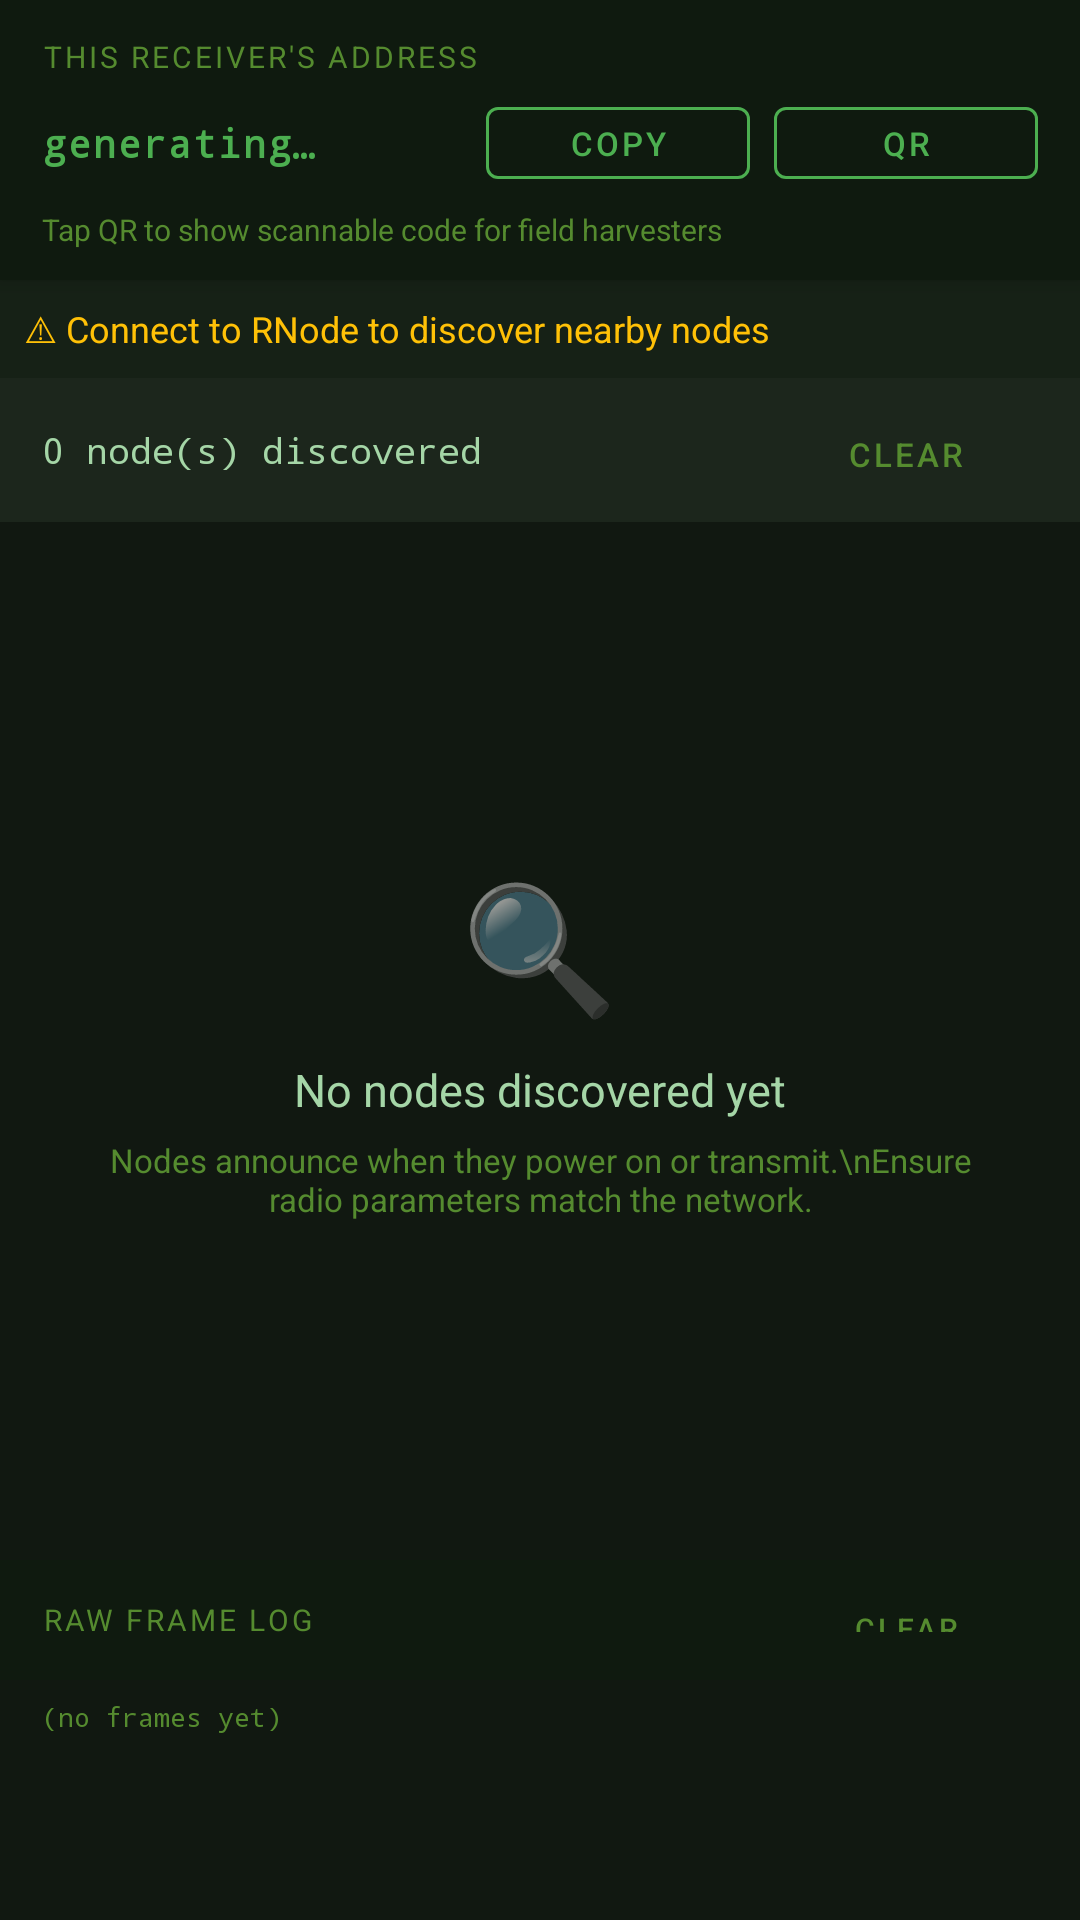

Reconstruct the res/layout file that produces this screen, plus the resources it refers to.
<!-- AndroidManifest.xml: application theme Theme.RNSHarvestReceiver -->
<!-- res/layout/fragment_nodes.xml -->
<?xml version="1.0" encoding="utf-8"?>
<LinearLayout
    xmlns:android="http://schemas.android.com/apk/res/android"
    xmlns:app="http://schemas.android.com/apk/res-auto"
    android:layout_width="match_parent"
    android:layout_height="match_parent"
    android:orientation="vertical"
    android:background="@color/bg_primary">

    
    <LinearLayout
        android:layout_width="match_parent"
        android:layout_height="wrap_content"
        android:orientation="vertical"
        android:background="@color/color_primary_dark"
        android:paddingHorizontal="14dp"
        android:paddingTop="12dp"
        android:paddingBottom="10dp"
        android:elevation="4dp">

        <TextView
            android:layout_width="wrap_content"
            android:layout_height="wrap_content"
            android:text="THIS RECEIVER'S ADDRESS"
            android:textColor="@color/text_hint"
            android:textSize="10sp"
            android:letterSpacing="0.1"
            android:layout_marginBottom="4dp" />

        <LinearLayout
            android:layout_width="match_parent"
            android:layout_height="wrap_content"
            android:orientation="horizontal"
            android:gravity="center_vertical">

            <TextView
                android:id="@+id/ownAddressText"
                android:layout_width="0dp"
                android:layout_height="wrap_content"
                android:layout_weight="1"
                android:text="generating…"
                android:textColor="@color/accent_green"
                android:textSize="13sp"
                android:textStyle="bold"
                android:fontFamily="monospace"
                android:letterSpacing="0.05" />

            <com.google.android.material.button.MaterialButton
                android:id="@+id/copyAddressBtn"
                android:layout_width="wrap_content"
                android:layout_height="36dp"
                android:text="COPY"
                android:textSize="11sp"
                style="@style/Widget.MaterialComponents.Button.OutlinedButton"
                app:strokeColor="@color/accent_green"
                android:textColor="@color/accent_green" />

            <com.google.android.material.button.MaterialButton
                android:id="@+id/showQrBtn"
                android:layout_width="wrap_content"
                android:layout_height="36dp"
                android:layout_marginStart="8dp"
                android:text="QR"
                android:textSize="11sp"
                style="@style/Widget.MaterialComponents.Button.OutlinedButton"
                app:strokeColor="@color/accent_green"
                android:textColor="@color/accent_green" />

        </LinearLayout>

        <TextView
            android:layout_width="wrap_content"
            android:layout_height="wrap_content"
            android:text="Tap QR to show scannable code for field harvesters"
            android:textColor="@color/text_hint"
            android:textSize="10sp"
            android:layout_marginTop="4dp" />

    </LinearLayout>

    
    <TextView
        android:id="@+id/connectionHintText"
        android:layout_width="match_parent"
        android:layout_height="wrap_content"
        android:text="⚠ Connect to RNode to discover nearby nodes"
        android:textColor="@color/accent_amber"
        android:textSize="12sp"
        android:padding="8dp"
        android:background="@color/header_bg"
        android:visibility="visible" />

    
    <LinearLayout
        android:layout_width="match_parent"
        android:layout_height="wrap_content"
        android:orientation="horizontal"
        android:background="@color/bg_card"
        android:paddingHorizontal="14dp"
        android:paddingVertical="8dp"
        android:gravity="center_vertical">

        <TextView
            android:id="@+id/nodeCountText"
            android:layout_width="0dp"
            android:layout_height="wrap_content"
            android:layout_weight="1"
            android:text="0 node(s) discovered"
            android:textColor="@color/text_secondary"
            android:textSize="12sp"
            android:fontFamily="monospace" />

        <com.google.android.material.button.MaterialButton
            android:id="@+id/clearBtn"
            android:layout_width="wrap_content"
            android:layout_height="32dp"
            android:text="Clear"
            android:textSize="11sp"
            style="@style/Widget.MaterialComponents.Button.TextButton"
            android:textColor="@color/text_hint" />

    </LinearLayout>

    
    <FrameLayout
        android:layout_width="match_parent"
        android:layout_height="0dp"
        android:layout_weight="1">

        <androidx.recyclerview.widget.RecyclerView
            android:id="@+id/recyclerView"
            android:layout_width="match_parent"
            android:layout_height="match_parent"
            android:clipToPadding="false"
            android:paddingBottom="8dp"
            app:layoutManager="androidx.recyclerview.widget.LinearLayoutManager" />

        <LinearLayout
            android:id="@+id/emptyState"
            android:layout_width="match_parent"
            android:layout_height="match_parent"
            android:orientation="vertical"
            android:gravity="center"
            android:visibility="visible">

            <TextView
                android:layout_width="wrap_content"
                android:layout_height="wrap_content"
                android:text="🔍"
                android:textSize="42sp" />

            <TextView
                android:layout_width="wrap_content"
                android:layout_height="wrap_content"
                android:text="No nodes discovered yet"
                android:textColor="@color/text_secondary"
                android:textSize="15sp"
                android:layout_marginTop="10dp" />

            <TextView
                android:layout_width="wrap_content"
                android:layout_height="wrap_content"
                android:text="Nodes announce when they power on or transmit.\nEnsure radio parameters match the network."
                android:textColor="@color/text_hint"
                android:textSize="11sp"
                android:textAlignment="center"
                android:layout_marginTop="6dp"
                android:paddingHorizontal="32dp" />

        </LinearLayout>

    </FrameLayout>

    
    <LinearLayout
        android:layout_width="match_parent"
        android:layout_height="wrap_content"
        android:orientation="vertical"
        android:background="@color/color_primary_dark">

        <LinearLayout
            android:layout_width="match_parent"
            android:layout_height="wrap_content"
            android:orientation="horizontal"
            android:paddingHorizontal="14dp"
            android:paddingVertical="6dp"
            android:gravity="center_vertical">

            <TextView
                android:layout_width="0dp"
                android:layout_height="wrap_content"
                android:layout_weight="1"
                android:text="RAW FRAME LOG"
                android:textColor="@color/text_hint"
                android:textSize="10sp"
                android:letterSpacing="0.1" />

            <com.google.android.material.button.MaterialButton
                android:id="@+id/clearLogBtn"
                android:layout_width="wrap_content"
                android:layout_height="28dp"
                android:text="Clear"
                android:textSize="10sp"
                style="@style/Widget.MaterialComponents.Button.TextButton"
                android:textColor="@color/text_hint" />

        </LinearLayout>

        <ScrollView
            android:id="@+id/logScrollView"
            android:layout_width="match_parent"
            android:layout_height="80dp"
            android:background="@color/bg_primary"
            android:paddingHorizontal="14dp">

            <TextView
                android:id="@+id/rawLogText"
                android:layout_width="match_parent"
                android:layout_height="wrap_content"
                android:text="(no frames yet)"
                android:textColor="@color/text_hint"
                android:textSize="9sp"
                android:fontFamily="monospace"
                android:paddingVertical="6dp" />

        </ScrollView>

    </LinearLayout>

</LinearLayout>
<!-- resources referenced by this layout -->
<resources>
  <color name="accent_amber">#FFC107</color>
  <color name="accent_green">#4CAF50</color>
  <color name="bg_card">#1C261C</color>
  <color name="bg_primary">#111811</color>
  <color name="color_primary_dark">#0F1A0F</color>
  <color name="header_bg">#162116</color>
  <color name="text_hint">#558B2F</color>
  <color name="text_secondary">#A5D6A7</color>
  <style name="Theme.RNSHarvestReceiver" parent="Theme.MaterialComponents.DayNight.NoActionBar">
          <item name="colorPrimary">@color/color_primary</item>
          <item name="colorPrimaryVariant">@color/color_primary_dark</item>
          <item name="colorOnPrimary">@color/white</item>
          <item name="colorSecondary">@color/accent_green</item>
          <item name="colorOnSecondary">@color/white</item>
          <item name="android:colorBackground">@color/bg_primary</item>
          <item name="colorSurface">@color/bg_card</item>
          <item name="colorOnSurface">@color/text_primary</item>
          <item name="android:statusBarColor">@color/color_primary_dark</item>
          <item name="android:navigationBarColor">@color/color_primary_dark</item>
          <item name="android:windowLightStatusBar" tools:targetApi="m">false</item>
      </style>
  <color name="color_primary">#1B2A1B</color>
  <color name="white">#FFFFFF</color>
  <color name="text_primary">#E8F5E9</color>
</resources>
